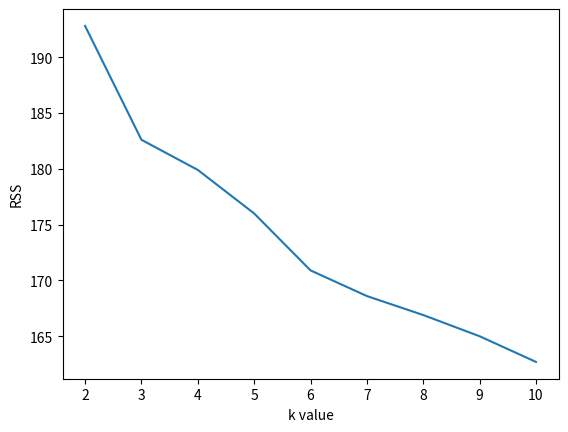

Python code for this plot:
__author__ = 'hanwang'
import matplotlib.pyplot as plt
plt.plot([2, 3, 4, 5, 6, 7, 8, 9, 10], [192.8, 182.6, 179.9, 176.0, 170.9, 168.6, 166.9, 165.0, 162.7])
plt.xlabel('k value')
plt.ylabel('RSS')
plt.show()